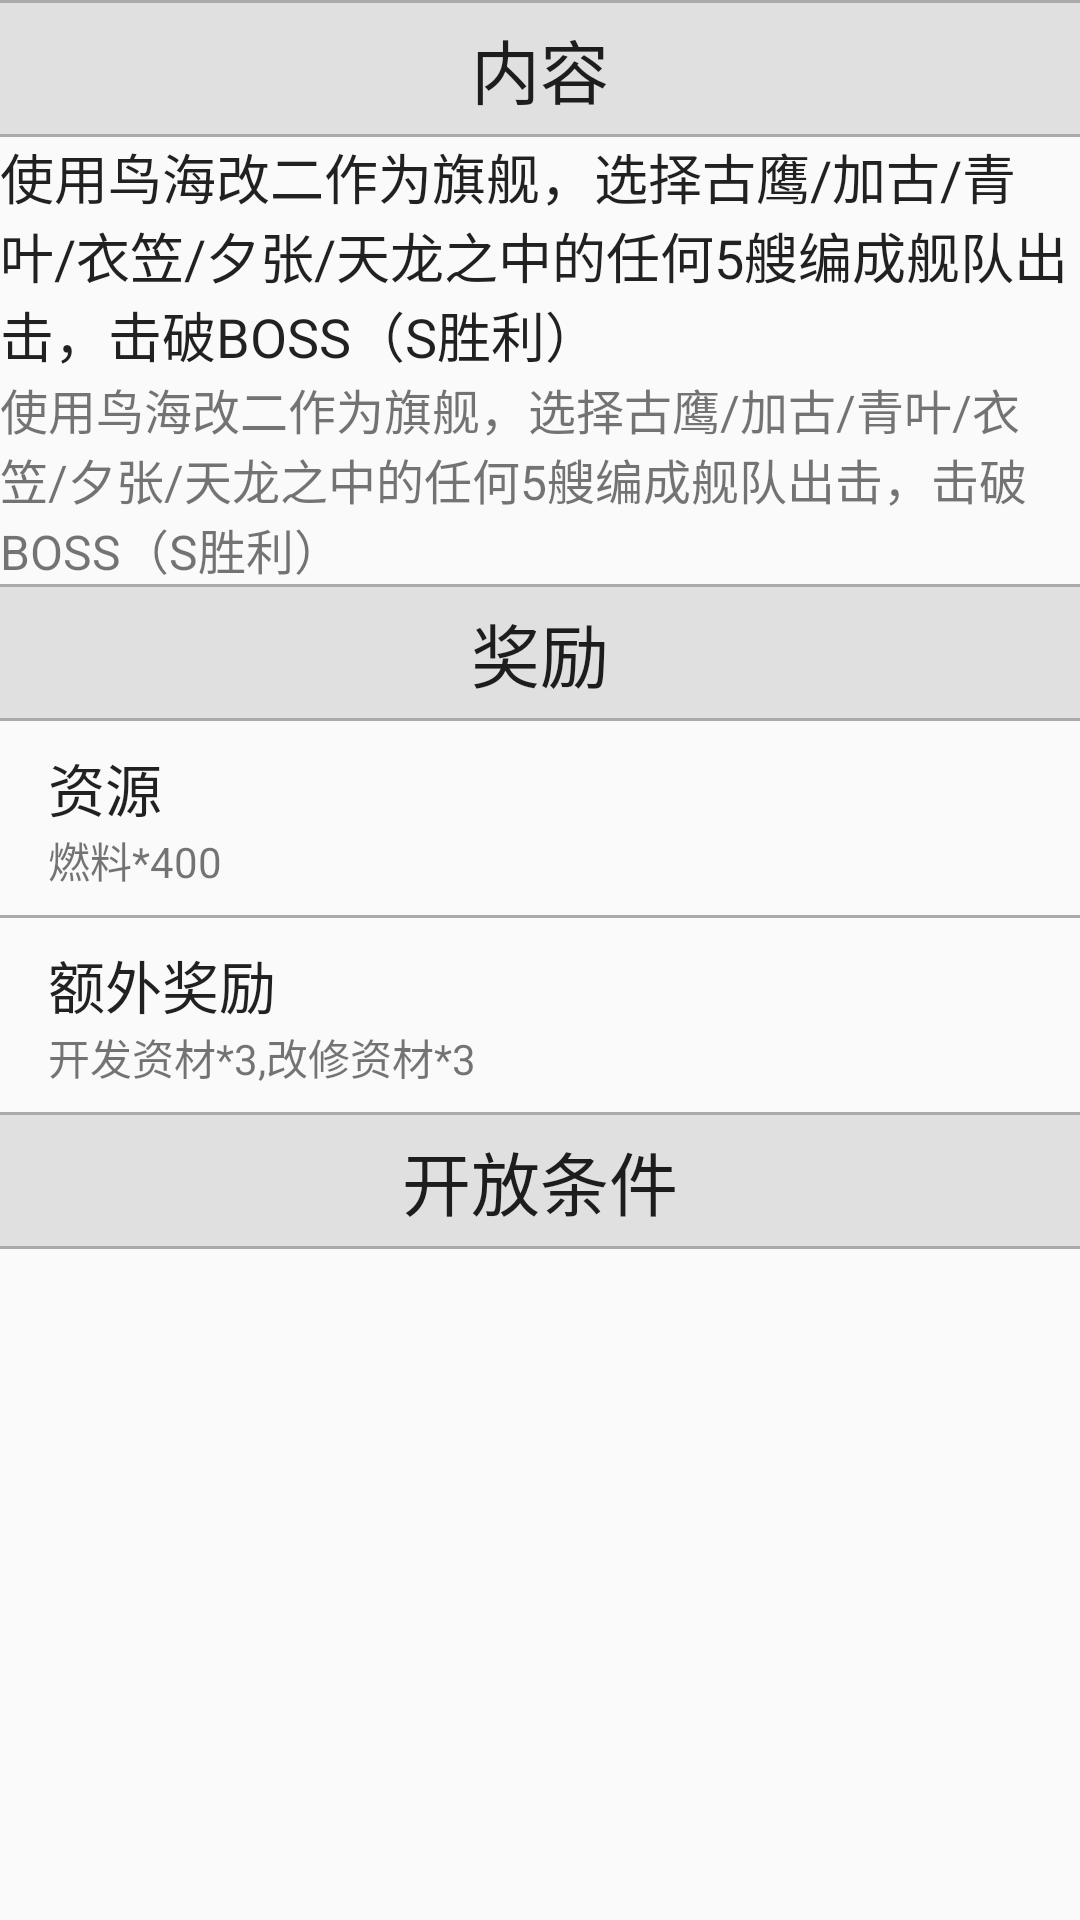

Produce the Android XML layout that renders to this screen, including the resource entries it uses.
<!-- AndroidManifest.xml: application theme MyTheme -->
<!-- res/layout/content_task.xml -->
<?xml version="1.0" encoding="utf-8"?>
<LinearLayout xmlns:android="http://schemas.android.com/apk/res/android"
    xmlns:tools="http://schemas.android.com/tools"
    xmlns:app="http://schemas.android.com/apk/res-auto" android:layout_width="match_parent"
    android:layout_height="match_parent"
    tools:showIn="@layout/activity_task"
    android:orientation="vertical"
    tools:context="com.example.kancollewiki.activities.TaskActivity">
    <LinearLayout xmlns:android="http://schemas.android.com/apk/res/android"

        android:orientation="vertical" android:layout_width="match_parent"
        android:layout_height="wrap_content">
        <View
            android:layout_width="match_parent"
            android:layout_height="1dp"
            android:background="@android:color/darker_gray"/>
        <LinearLayout
            android:background="@drawable/abstract_ship_selector"
            android:layout_width="match_parent"

            android:layout_height="wrap_content">
            <TextView
                android:id="@+id/task_name_jp"
                android:transitionName="task_transition"
                android:layout_marginTop="5dp"
                android:layout_marginBottom="5dp"
                android:clickable="false"
                android:gravity="center"
                android:text="内容"
                android:textSize="23sp"
                android:textAppearance="@style/TextAppearance.AppCompat.Headline"
                android:layout_width="match_parent"
                android:layout_height="wrap_content" />
        </LinearLayout>

        <View
            android:layout_width="match_parent"
            android:layout_height="1dp"
            android:background="@android:color/darker_gray"/>
    </LinearLayout>
    <LinearLayout
        android:orientation="vertical"
        android:layout_width="match_parent"
        android:layout_height="wrap_content">
        <TextView
            android:layout_margin="@dimen/item_margin"
            android:id="@+id/task_detail"
            android:textSize="18sp"
            android:textAppearance="@style/TextAppearance.AppCompat.Headline"
            android:text="使用鸟海改二作为旗舰，选择古鹰/加古/青叶/衣笠/夕张/天龙之中的任何5艘编成舰队出击，击破BOSS（S胜利）"
            android:layout_width="match_parent"
            android:layout_height="match_parent" />
        <TextView
            android:layout_margin="@dimen/item_margin"
            android:id="@+id/task_comment"
            android:textSize="16sp"
            android:text="使用鸟海改二作为旗舰，选择古鹰/加古/青叶/衣笠/夕张/天龙之中的任何5艘编成舰队出击，击破BOSS（S胜利）"
            android:layout_width="match_parent"
            android:layout_height="match_parent" />
    </LinearLayout>
    <LinearLayout xmlns:android="http://schemas.android.com/apk/res/android"

        android:orientation="vertical" android:layout_width="match_parent"
        android:layout_height="wrap_content">
        <View
            android:layout_width="match_parent"
            android:layout_height="1dp"
            android:background="@android:color/darker_gray"/>
        <LinearLayout
            android:background="@drawable/abstract_ship_selector"
            android:layout_width="match_parent"

            android:layout_height="wrap_content">
            <TextView
                android:layout_marginTop="5dp"
                android:layout_marginBottom="5dp"
                android:clickable="false"
                android:gravity="center"
                android:text="奖励"
                android:textSize="23sp"
                android:textAppearance="@style/TextAppearance.AppCompat.Headline"
                android:layout_width="match_parent"
                android:layout_height="wrap_content" />
        </LinearLayout>

        <View
            android:layout_width="match_parent"
            android:layout_height="1dp"
            android:background="@android:color/darker_gray"/>
    </LinearLayout>
    <LinearLayout
        android:layout_marginTop="8dp"
        android:layout_marginBottom="8dp"
        android:layout_marginLeft="@dimen/activity_horizontal_margin"
        android:layout_marginRight="@dimen/activity_horizontal_margin"
        android:orientation="vertical"
        android:layout_width="match_parent"
        android:gravity="center_vertical"
        android:layout_height="wrap_content">
        <TextView
            android:textSize="19sp"
            android:textAppearance="@android:style/TextAppearance.DeviceDefault.Widget.ActionBar.Title"
            android:text="资源"
            android:layout_width="wrap_content"
            android:layout_height="match_parent" />
        <TextView
            android:id="@+id/task_res"
            android:text="燃料*400"
            android:layout_width="wrap_content"
            android:layout_height="wrap_content" />

    </LinearLayout>
    <View
        android:layout_width="match_parent"
        android:layout_height="1dp"
        android:background="@android:color/darker_gray"/>
    <LinearLayout
        android:layout_marginLeft="@dimen/activity_horizontal_margin"
        android:layout_marginRight="@dimen/activity_horizontal_margin"
        android:layout_marginTop="8dp"
        android:layout_marginBottom="8dp"
        android:orientation="vertical"
        android:layout_width="match_parent"
        android:gravity="center_vertical"
        android:layout_height="wrap_content">
            <TextView
                android:textSize="19sp"
                android:textAppearance="@android:style/TextAppearance.DeviceDefault.Widget.ActionBar.Title"
                android:text="额外奖励"
                android:layout_width="wrap_content"
                android:layout_height="match_parent" />
            <TextView
                android:id="@+id/task_bonus"
                android:text="开发资材*3,改修资材*3"
                android:layout_width="wrap_content"
                android:layout_height="wrap_content" />
    </LinearLayout>
    <View
        android:layout_width="match_parent"
        android:layout_height="1dp"
        android:background="@android:color/darker_gray"/>
    <LinearLayout xmlns:android="http://schemas.android.com/apk/res/android"
        android:id="@+id/task_open_pid"
        android:orientation="vertical" android:layout_width="match_parent"
        android:layout_height="wrap_content">
        <LinearLayout
            android:background="@drawable/abstract_ship_selector"
            android:layout_width="match_parent"

            android:layout_height="wrap_content">
            <TextView
                android:layout_marginTop="5dp"
                android:layout_marginBottom="5dp"
                android:clickable="false"
                android:gravity="center"
                android:text="开放条件"
                android:textSize="23sp"
                android:textAppearance="@style/TextAppearance.AppCompat.Headline"
                android:layout_width="match_parent"
                android:layout_height="wrap_content" />
        </LinearLayout>

        <View
            android:layout_width="match_parent"
            android:layout_height="1dp"
            android:background="@android:color/darker_gray"/>
    </LinearLayout>
    <ListView
        android:id="@+id/task_open_lv"
        android:layout_width="match_parent"
        android:layout_height="match_parent"></ListView>
</LinearLayout>
<!-- res/layout/activity_task.xml (included above) -->
<?xml version="1.0" encoding="utf-8"?>
<LinearLayout
    android:orientation="vertical"
    xmlns:android="http://schemas.android.com/apk/res/android"
    xmlns:app="http://schemas.android.com/apk/res-auto"
    xmlns:tools="http://schemas.android.com/tools" android:layout_width="match_parent"
    android:layout_height="match_parent" android:fitsSystemWindows="true"
    tools:context="com.example.kancollewiki.activities.TaskActivity">

    <android.support.v7.widget.Toolbar android:id="@+id/toolbar"
        android:layout_width="match_parent" android:layout_height="?attr/actionBarSize"
        android:background="@color/colorPrimary" app:popupTheme="@style/MyTheme.PopupOverlay">
        <TextView
            android:textSize="20sp"
            android:layout_width="wrap_content"
            android:layout_height="wrap_content"
            android:text="Toolbar Title"
            android:layout_gravity="center"
            android:id="@+id/toolbar_title" />
    </android.support.v7.widget.Toolbar>


    <include layout="@layout/content_task" />


</LinearLayout>
<!-- resources referenced by this layout -->
<resources>
  <color name="colorPrimary">#EF5350</color>
  <dimen name="activity_horizontal_margin">16dp</dimen>
  <!-- drawable abstract_ship_selector (drawable) -->
  <?xml version="1.0" encoding="utf-8"?>
  <selector xmlns:android="http://schemas.android.com/apk/res/android">
      <item android:drawable="@color/grey_light"/>
      <item android:state_pressed="true" android:state_focused="true"
          android:drawable="@color/grey_light"/>
      <item android:state_selected="true" android:drawable="@color/grey_light"/>
      <item android:state_focused="false" android:state_pressed="true" android:drawable="@color/grey_light"/>
  </selector>
  <style name="MyTheme.PopupOverlay" parent="ThemeOverlay.AppCompat.Light" />
  <style name="MyTheme" parent="Theme.AppCompat.Light.NoActionBar">
          <item name="android:colorPrimary">@color/colorPrimary</item>
          <item name="android:colorPrimaryDark">@color/colorPrimaryDark</item>
      </style>
  <color name="grey_light">#E0E0E0</color>
  <color name="colorPrimaryDark">#E53935</color>
</resources>
